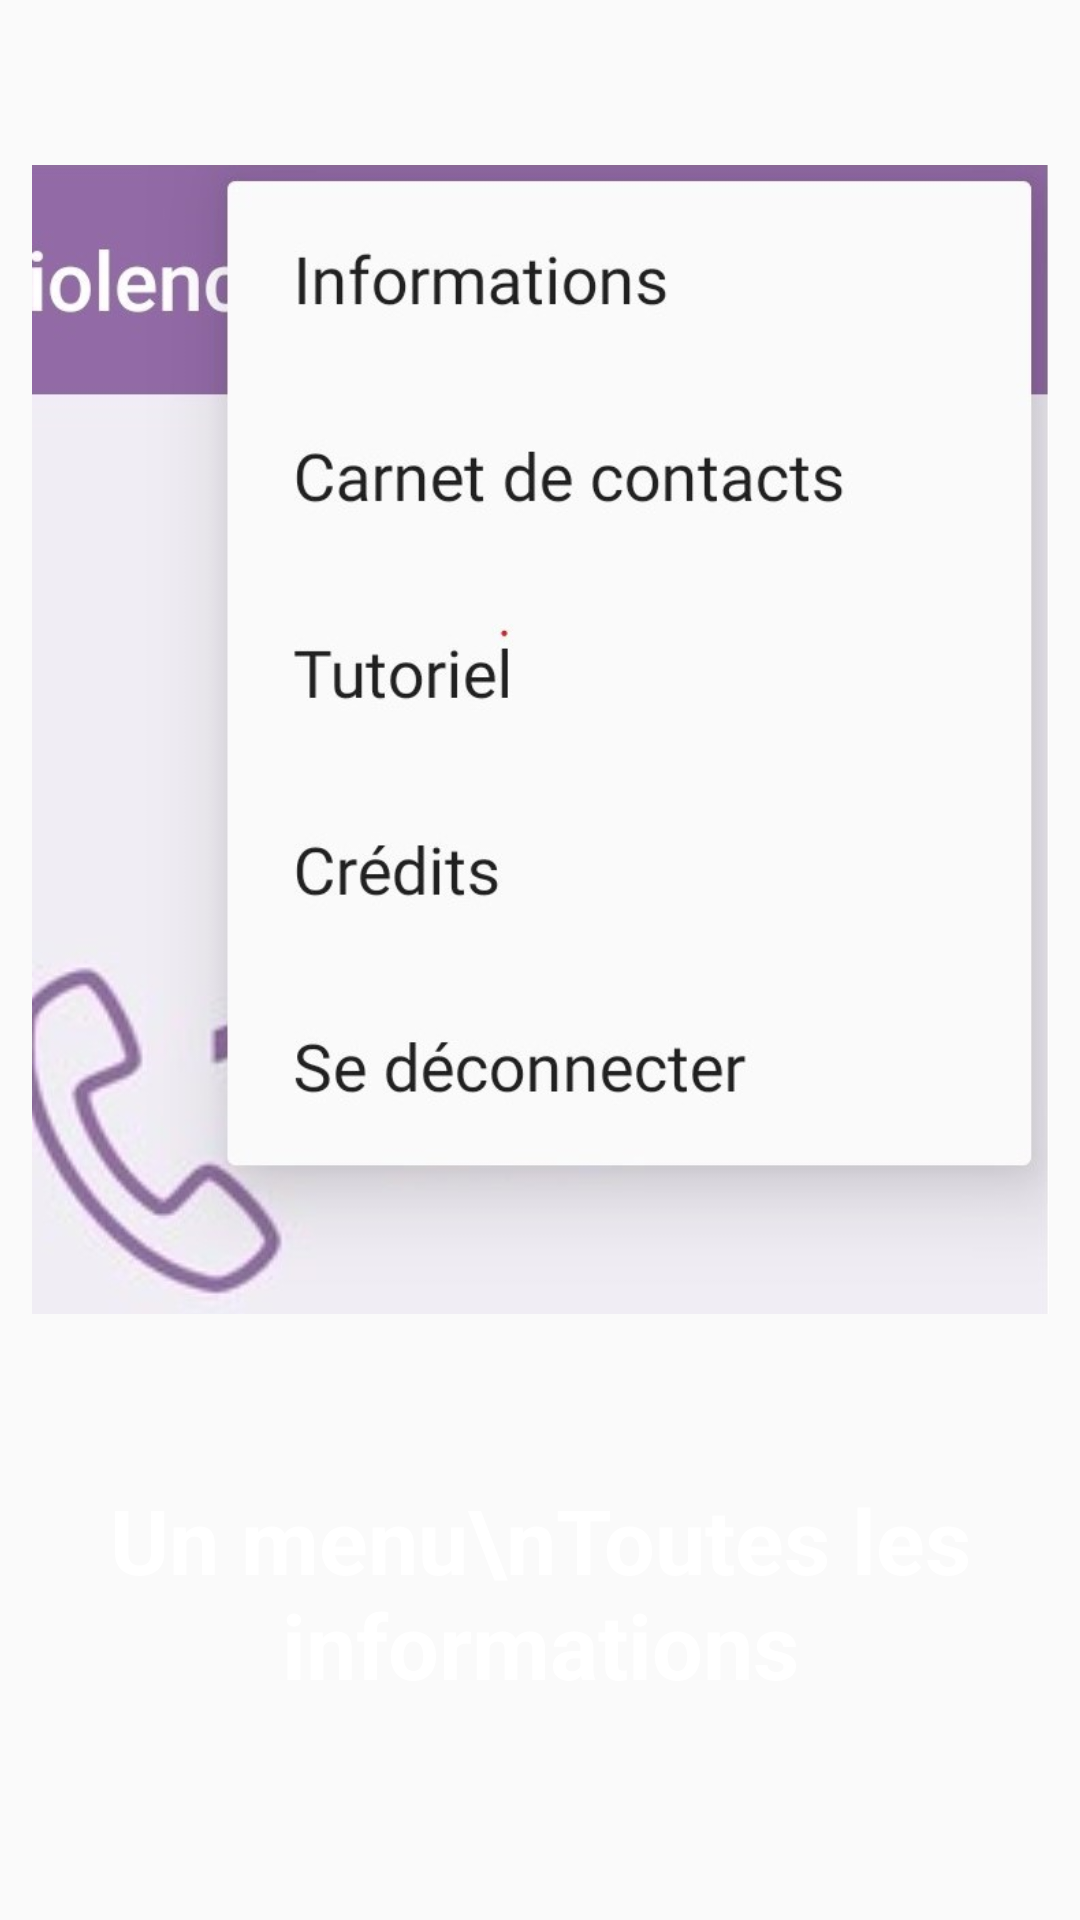

The Android layout XML behind this screen, and the referenced resources:
<!-- AndroidManifest.xml: application theme AppTheme -->
<!-- res/layout/fragment_4.xml -->
<?xml version="1.0" encoding="utf-8"?>
<FrameLayout xmlns:android="http://schemas.android.com/apk/res/android"
    xmlns:app="http://schemas.android.com/apk/res-auto"
    xmlns:tools="http://schemas.android.com/tools"
    android:layout_width="match_parent"
    android:layout_height="match_parent"

    tools:context=".Fragment4">

    
    <androidx.constraintlayout.widget.ConstraintLayout
        android:layout_width="match_parent"
        android:layout_height="match_parent">

        <ImageView
            android:id="@+id/fragment1_imageview_menu"

            android:layout_width="339dp"
            android:layout_height="493dp"
            android:layout_gravity="center"
            android:src="@drawable/screen_menu"

            app:layout_constraintEnd_toEndOf="parent"
            app:layout_constraintStart_toStartOf="parent"
            app:layout_constraintTop_toTopOf="parent" />

        <TextView
            android:id="@+id/textView2"
            android:layout_width="match_parent"
            android:layout_height="wrap_content"
            android:gravity="center"
            android:text="Un menu\nToutes les informations"
            android:textColor="#FFF"
            android:textSize="30sp"
            android:textStyle="bold"
            app:layout_constraintEnd_toEndOf="parent"
            app:layout_constraintStart_toStartOf="parent"
            app:layout_constraintTop_toBottomOf="@+id/fragment1_imageview_menu" />

    </androidx.constraintlayout.widget.ConstraintLayout>
</FrameLayout>
<!-- resources referenced by this layout -->
<resources>
  <!-- drawable screen_menu: jpg bitmap (drawable, 58525 bytes) -->
  <style name="AppTheme" parent="Theme.AppCompat.Light.NoActionBar">
          <item name="colorPrimary">#f0edf4</item>
          <item name="colorPrimaryDark">#926aa6</item>
          <item name="colorAccent">#926aa6</item>
      </style>
</resources>
